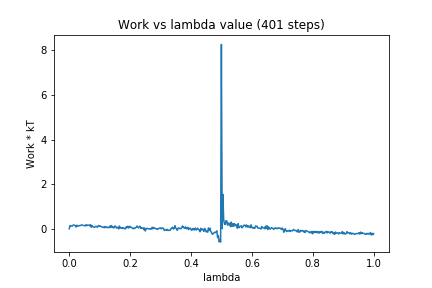

The file beside this chart, header and first rows:
0, 0.0
1, 0.1473
2, 0.1235
3, 0.1253
4, 0.1203
5, 0.159
6, 0.1731
7, 0.1597
8, 0.1388
9, 0.07715
10, 0.1609
11, 0.1239
12, 0.1181
13, 0.1326
14, 0.1508
15, 0.1462
16, 0.1686
17, 0.1711
18, 0.1551
19, 0.146
20, 0.1439
21, 0.1258
22, 0.1818
23, 0.1359
24, 0.1661
25, 0.1595
26, 0.1595
27, 0.136
28, 0.1898
29, 0.06992
30, 0.1474
31, 0.09814
32, 0.07896
33, 0.0608
34, 0.08461
35, 0.1135
36, 0.09935
37, 0.06982
38, 0.136
39, 0.1426
40, 0.1099
41, 0.1241
42, 0.0918
43, 0.08689
44, 0.0636
45, 0.0764
46, 0.04397
47, 0.09942
48, 0.06252
49, 0.08481
50, 0.05433
51, 0.05723
52, 0.05547
53, 0.1139
54, 0.04713
55, 0.1452
56, 0.07423
57, 0.1087
58, 0.03903
59, 0.05137
60, 0.1222
... 340 more rows
